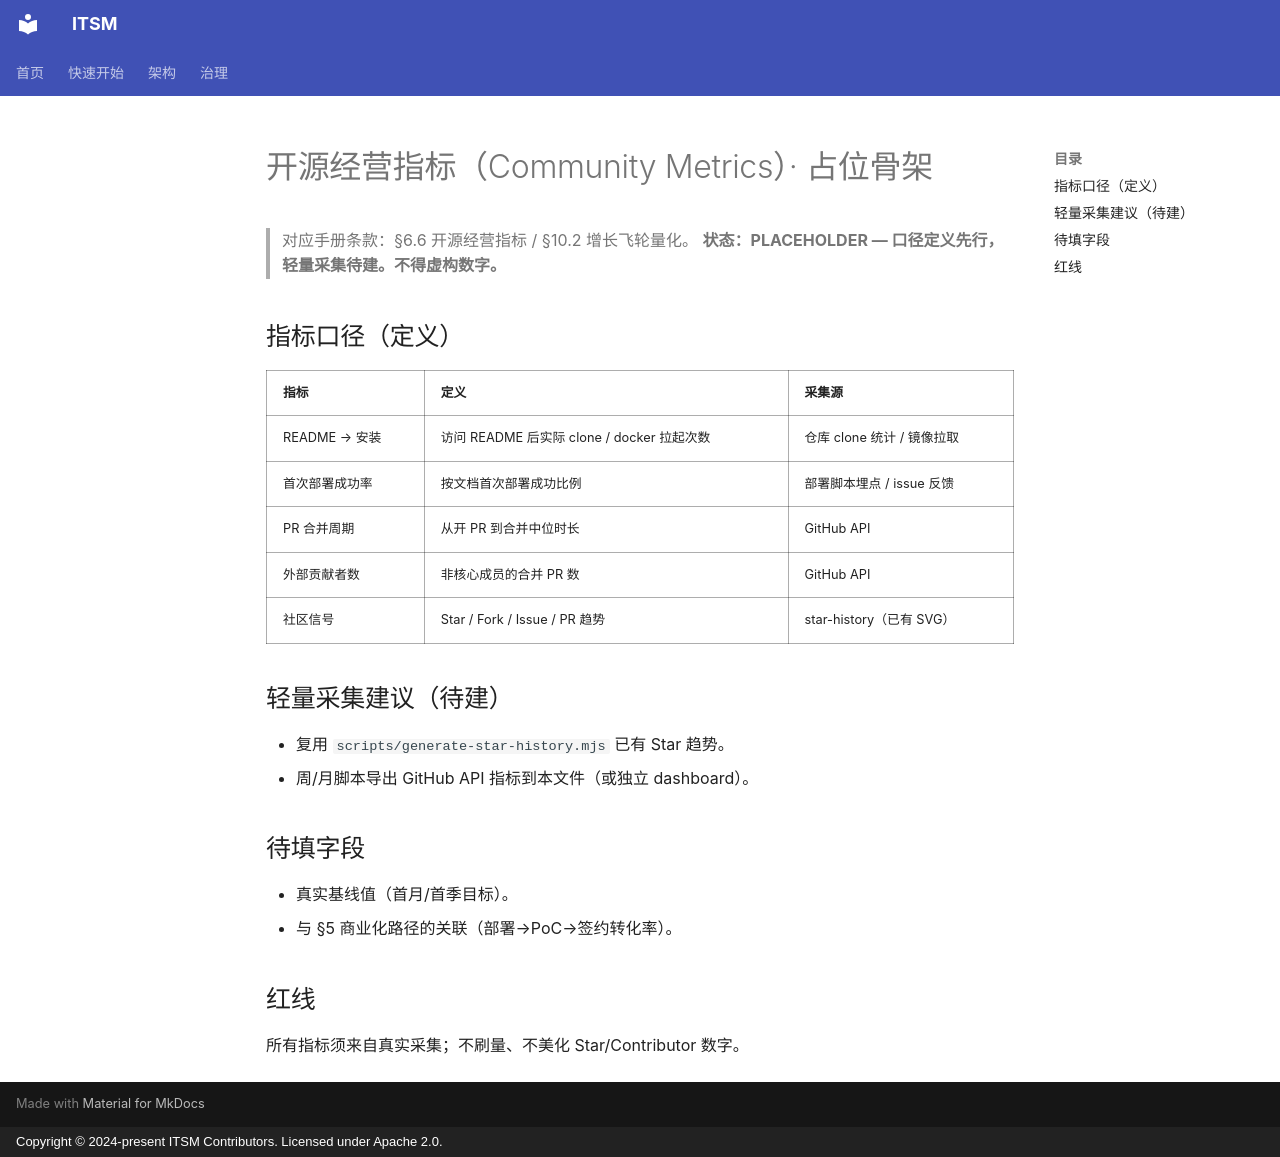

repository: heidsoft/itsm · page: operations/COMMUNITY_METRICS/index.html · generator: mkdocs · copyright: Copyright © 2024-present ITSM Contributors. Licensed under Apache 2.0.

# 开源经营指标（Community Metrics）· 占位骨架

> 对应手册条款：§6.6 开源经营指标 / §10.2 增长飞轮量化。
> **状态：PLACEHOLDER — 口径定义先行，轻量采集待建。不得虚构数字。**

## 指标口径（定义）

| 指标 | 定义 | 采集源 |
|---|---|---|
| README → 安装 | 访问 README 后实际 clone / docker 拉起次数 | 仓库 clone 统计 / 镜像拉取 |
| 首次部署成功率 | 按文档首次部署成功比例 | 部署脚本埋点 / issue 反馈 |
| PR 合并周期 | 从开 PR 到合并中位时长 | GitHub API |
| 外部贡献者数 | 非核心成员的合并 PR 数 | GitHub API |
| 社区信号 | Star / Fork / Issue / PR 趋势 | star-history（已有 SVG） |

## 轻量采集建议（待建）

- 复用 `scripts/generate-star-history.mjs` 已有 Star 趋势。
- 周/月脚本导出 GitHub API 指标到本文件（或独立 dashboard）。

## 待填字段

- 真实基线值（首月/首季目标）。
- 与 §5 商业化路径的关联（部署→PoC→签约转化率）。

## 红线

所有指标须来自真实采集；不刷量、不美化 Star/Contributor 数字。
